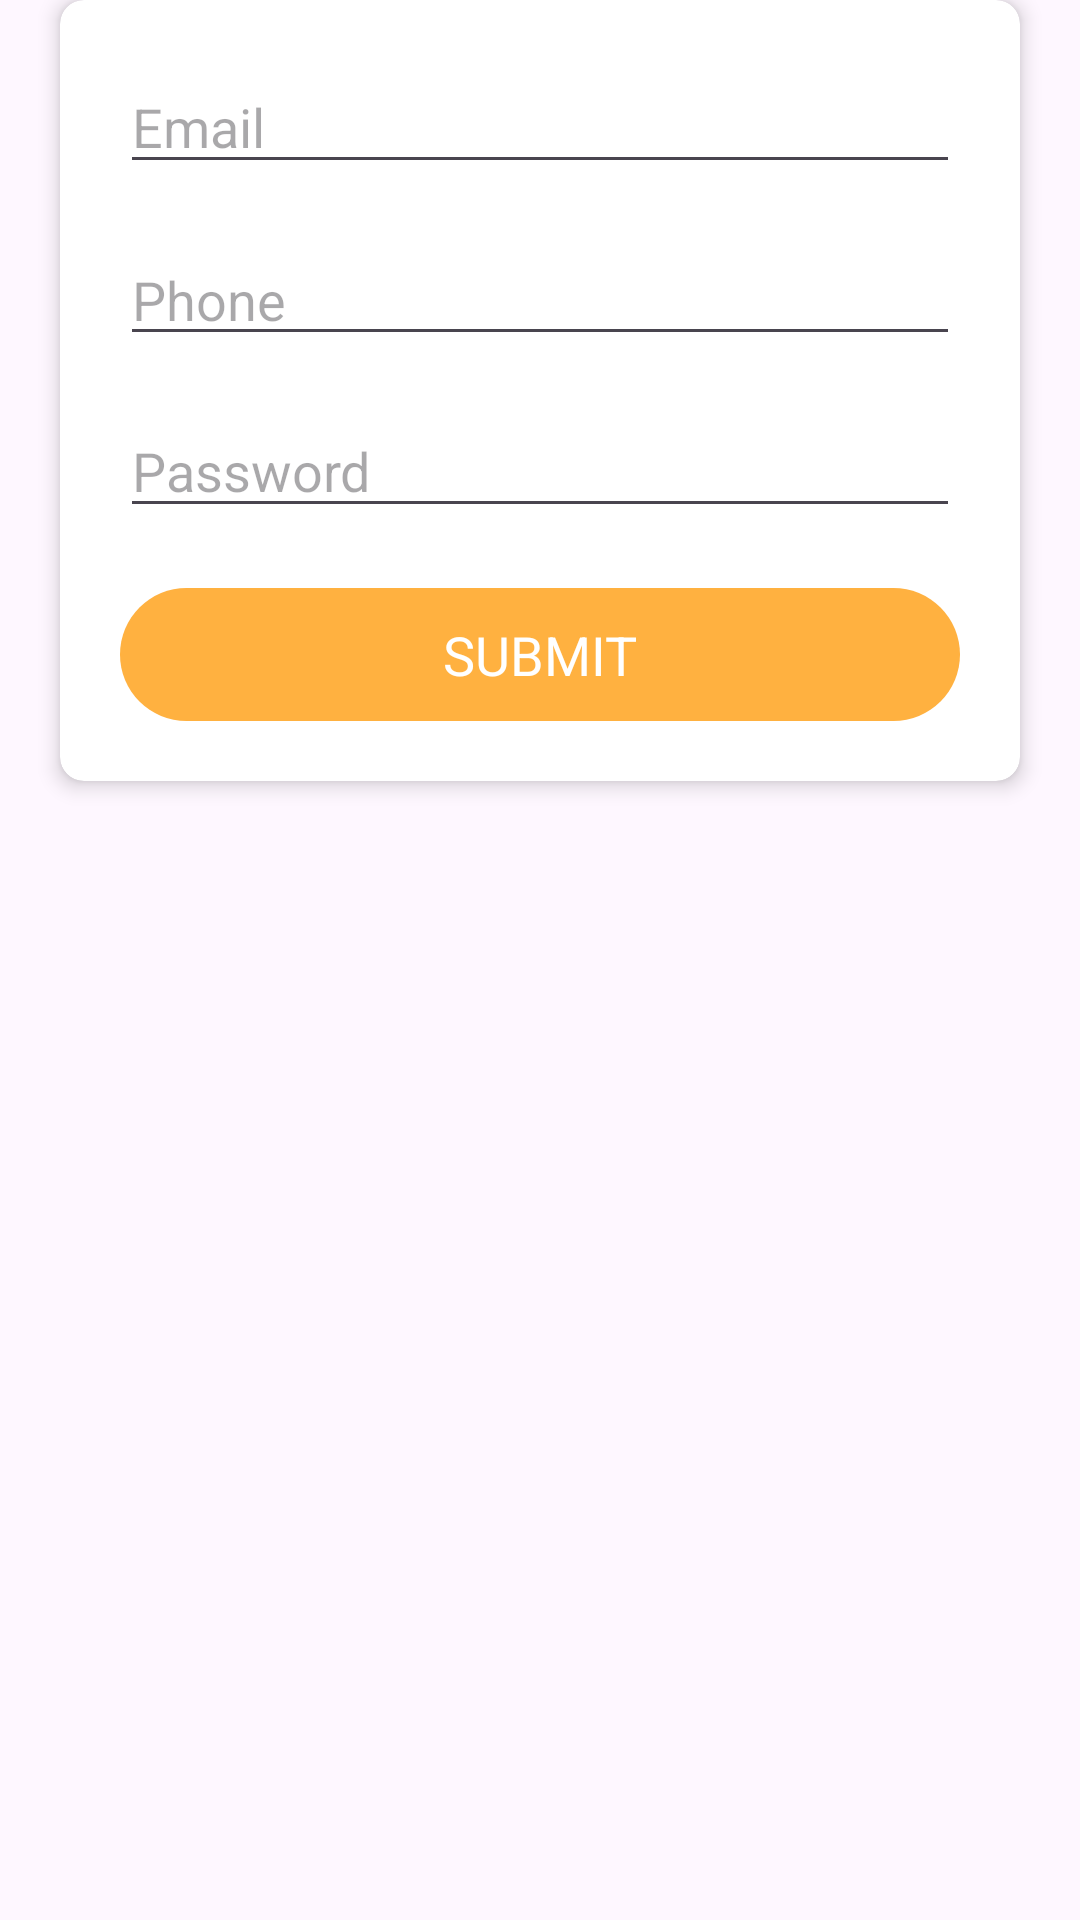

Android layout source for this screen:
<!-- AndroidManifest.xml: application theme Theme.Rappeler -->
<!-- res/layout/adopt_dialog.xml -->
<androidx.constraintlayout.widget.ConstraintLayout
    xmlns:android="http://schemas.android.com/apk/res/android"
    xmlns:app="http://schemas.android.com/apk/res-auto"
    android:layout_width="match_parent"
    android:layout_height="wrap_content"
    android:orientation="horizontal">

    <ProgressBar
        android:id="@+id/progressBar"
        android:layout_width="wrap_content"
        android:layout_height="wrap_content"
        app:layout_constraintStart_toStartOf="parent"
        app:layout_constraintBottom_toBottomOf="parent"
        app:layout_constraintEnd_toEndOf="parent"
        app:layout_constraintTop_toTopOf="parent"
        />

    <androidx.cardview.widget.CardView
        android:id="@+id/cardViewRegister"
        android:layout_width="0dp"
        android:layout_height="wrap_content"
        android:layout_marginStart="20dp"
        android:layout_marginEnd="20dp"
        android:layout_marginTop="40dp"
        app:cardCornerRadius="8dp"
        app:cardElevation="4dp"
        app:layout_constraintEnd_toEndOf="parent"
        app:layout_constraintStart_toStartOf="parent"
        app:layout_constraintTop_toBottomOf="@+id/imageView2">

        <androidx.constraintlayout.widget.ConstraintLayout
            android:layout_width="match_parent"
            android:layout_height="match_parent">

            <EditText
                android:id="@+id/editTextEmail"
                android:layout_width="0dp"
                android:layout_height="wrap_content"
                android:layout_marginStart="20dp"
                android:layout_marginTop="20dp"
                android:layout_marginEnd="20dp"
                android:autofillHints="email"
                android:hint="@string/email"
                android:inputType="textEmailAddress"
                android:textSize="18sp"
                app:layout_constraintEnd_toEndOf="parent"
                app:layout_constraintStart_toStartOf="parent"
                app:layout_constraintTop_toTopOf="parent" />

            <EditText
                android:id="@+id/editTextPhone"
                android:layout_width="0dp"
                android:layout_height="wrap_content"
                android:layout_marginStart="20dp"
                android:layout_marginTop="16dp"
                android:layout_marginEnd="20dp"
                android:autofillHints="Phone"
                android:hint="@string/phone"
                android:inputType="phone"
                android:textSize="18sp"
                app:layout_constraintEnd_toEndOf="parent"
                app:layout_constraintStart_toStartOf="parent"
                app:layout_constraintTop_toBottomOf="@+id/editTextEmail" />

            <EditText
                android:id="@+id/editTextPassword"
                android:layout_width="0dp"
                android:layout_height="wrap_content"
                android:layout_marginStart="20dp"
                android:layout_marginTop="16dp"
                android:layout_marginEnd="20dp"
                android:autofillHints="password"
                android:hint="@string/password"
                android:inputType="textPassword"
                android:textSize="18sp"
                app:layout_constraintEnd_toEndOf="parent"
                app:layout_constraintStart_toStartOf="parent"
                app:layout_constraintTop_toBottomOf="@+id/editTextPhone" />

            <TextView
                android:id="@+id/btnSubmit"
                android:layout_width="match_parent"
                android:layout_height="wrap_content"
                android:layout_marginTop="20dp"
                android:layout_marginStart="20dp"
                android:layout_marginBottom="20dp"
                android:layout_marginEnd="20dp"
                android:text="@string/submit"
                android:textSize="18sp"
                android:textAlignment="center"
                android:textAllCaps="true"
                android:textColor="@color/white"
                android:padding="10dp"
                android:background="@drawable/button_style"
                app:layout_constraintBottom_toBottomOf="parent"
                app:layout_constraintStart_toStartOf="parent"
                app:layout_constraintTop_toBottomOf="@+id/editTextPassword" />

        </androidx.constraintlayout.widget.ConstraintLayout>
    </androidx.cardview.widget.CardView>

</androidx.constraintlayout.widget.ConstraintLayout>
<!-- resources referenced by this layout -->
<resources>
  <color name="white">#FFFFFFFF</color>
  <!-- drawable button_style (drawable) -->
  <?xml version="1.0" encoding="utf-8"?>
  <selector xmlns:android="http://schemas.android.com/apk/res/android">
      <item>
          <shape android:shape="rectangle">
              <solid android:color="@color/color_primary"/>
              <corners android:radius="25dp"/>
          </shape>
      </item>
  </selector>
  <string name="email">Email</string>
  <string name="password">Password</string>
  <string name="phone">Phone\n</string>
  <string name="submit">Submit</string>
  <style name="Theme.Rappeler" parent="Theme.MaterialComponents.DayNight.NoActionBar">
          <item name="colorPrimary">@color/color_primary</item>
          <item name="colorPrimaryVariant">@color/color_primary_variant</item>
          <item name="colorOnPrimary">@color/white</item>
  
          <item name="colorSecondary">@color/color_accent</item>
          <item name="colorSecondaryVariant">@color/color_accent_variant</item>
          <item name="colorOnSecondary">@color/black</item>
  
          
          <item name="android:statusBarColor" tools:targetApi="l">?attr/colorPrimaryVariant</item>
  
      </style>
  <color name="color_primary">#FFB140</color>
  <color name="color_primary_variant">#FFB140</color>
  <color name="color_accent">#FFB140</color>
  <color name="color_accent_variant">#EEFC57</color>
  <color name="black">#FF000000</color>
</resources>
